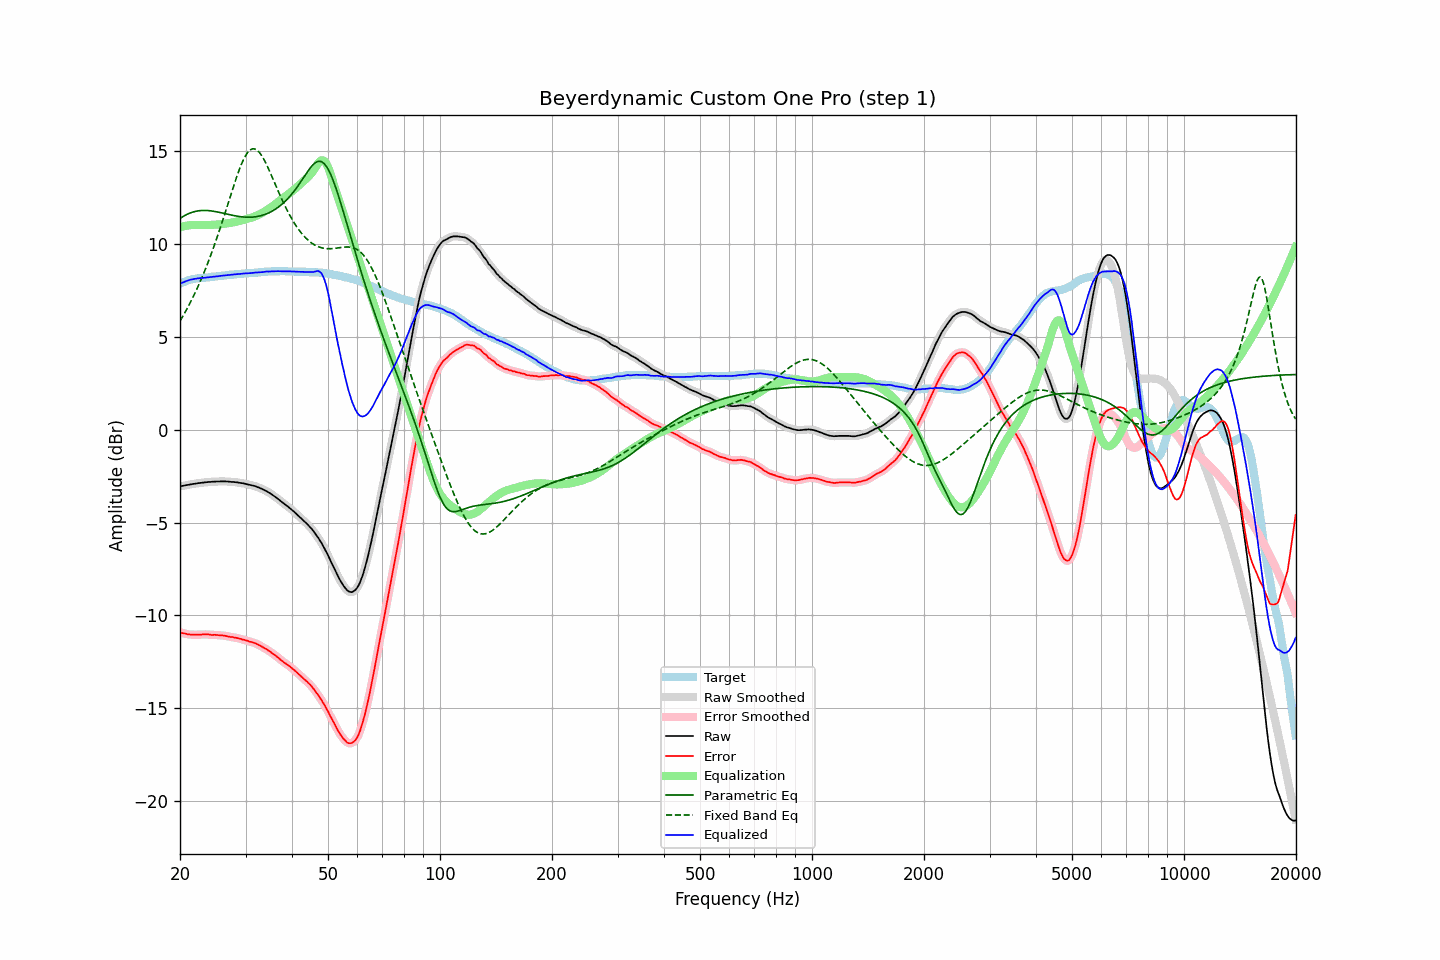

Data behind this chart, as committed beside it:
frequency, raw, error, smoothed, error_smoothed, equalization, parametric_eq, fixed_band_eq, equalized_raw, equalized_smoothed, target
20.00, -3.05, -10.92, -3.05, -10.92, 10.92, 11.39, 5.86, 7.87, 7.87, 7.87
20.20, -3.03, -10.94, -3.03, -10.94, 10.94, 11.45, 6.01, 7.91, 7.91, 7.91
20.40, -3.02, -10.97, -3.01, -10.96, 10.96, 11.50, 6.16, 7.95, 7.95, 7.95
20.61, -3.00, -10.98, -3.00, -10.98, 10.98, 11.55, 6.31, 7.98, 7.98, 7.98
20.81, -2.98, -11.00, -2.98, -11.00, 11.00, 11.60, 6.46, 8.02, 8.02, 8.02
21.02, -2.97, -11.03, -2.97, -11.02, 11.01, 11.64, 6.62, 8.04, 8.05, 8.06
21.23, -2.95, -11.03, -2.95, -11.03, 11.02, 11.67, 6.79, 8.08, 8.07, 8.08
21.44, -2.94, -11.04, -2.94, -11.04, 11.03, 11.71, 6.96, 8.10, 8.10, 8.10
21.66, -2.92, -11.04, -2.92, -11.04, 11.04, 11.73, 7.13, 8.12, 8.12, 8.12
21.87, -2.91, -11.04, -2.91, -11.04, 11.04, 11.76, 7.31, 8.13, 8.13, 8.13
22.09, -2.90, -11.05, -2.89, -11.04, 11.04, 11.78, 7.49, 8.14, 8.15, 8.15
22.31, -2.88, -11.04, -2.88, -11.04, 11.04, 11.79, 7.68, 8.16, 8.16, 8.16
22.54, -2.87, -11.04, -2.87, -11.04, 11.04, 11.81, 7.88, 8.17, 8.17, 8.17
22.76, -2.86, -11.04, -2.86, -11.03, 11.03, 11.81, 8.07, 8.17, 8.18, 8.18
22.99, -2.85, -11.03, -2.85, -11.03, 11.03, 11.82, 8.28, 8.18, 8.18, 8.18
23.22, -2.84, -11.03, -2.84, -11.03, 11.03, 11.82, 8.49, 8.19, 8.19, 8.19
23.45, -2.83, -11.03, -2.83, -11.02, 11.03, 11.82, 8.70, 8.20, 8.20, 8.20
23.69, -2.82, -11.03, -2.82, -11.03, 11.03, 11.82, 8.92, 8.21, 8.21, 8.21
23.92, -2.81, -11.03, -2.81, -11.04, 11.03, 11.81, 9.15, 8.23, 8.22, 8.22
24.16, -2.81, -11.05, -2.81, -11.04, 11.04, 11.80, 9.38, 8.23, 8.23, 8.24
24.40, -2.80, -11.06, -2.80, -11.05, 11.04, 11.79, 9.61, 8.24, 8.24, 8.26
24.65, -2.80, -11.05, -2.80, -11.05, 11.05, 11.78, 9.85, 8.25, 8.25, 8.25
24.89, -2.79, -11.05, -2.79, -11.05, 11.05, 11.76, 10.10, 8.26, 8.26, 8.26
25.14, -2.79, -11.06, -2.79, -11.06, 11.06, 11.74, 10.35, 8.27, 8.27, 8.27
25.39, -2.79, -11.07, -2.78, -11.07, 11.06, 11.73, 10.61, 8.28, 8.28, 8.28
25.65, -2.78, -11.08, -2.78, -11.07, 11.07, 11.71, 10.87, 8.29, 8.29, 8.30
25.91, -2.78, -11.08, -2.78, -11.08, 11.08, 11.69, 11.13, 8.30, 8.30, 8.30
26.16, -2.78, -11.09, -2.78, -11.09, 11.09, 11.67, 11.40, 8.31, 8.31, 8.31
26.43, -2.78, -11.10, -2.78, -11.10, 11.10, 11.65, 11.67, 8.33, 8.32, 8.32
26.69, -2.79, -11.12, -2.78, -11.12, 11.12, 11.63, 11.95, 8.33, 8.33, 8.33
26.96, -2.79, -11.14, -2.79, -11.14, 11.13, 11.61, 12.22, 8.34, 8.34, 8.35
27.23, -2.80, -11.16, -2.80, -11.15, 11.15, 11.59, 12.50, 8.35, 8.35, 8.36
27.50, -2.81, -11.17, -2.80, -11.17, 11.16, 11.57, 12.77, 8.35, 8.36, 8.36
27.77, -2.81, -11.17, -2.81, -11.18, 11.18, 11.55, 13.04, 8.37, 8.37, 8.36
28.05, -2.82, -11.20, -2.82, -11.19, 11.20, 11.53, 13.31, 8.38, 8.38, 8.38
28.33, -2.83, -11.21, -2.83, -11.21, 11.21, 11.52, 13.56, 8.38, 8.38, 8.38
28.62, -2.84, -11.23, -2.84, -11.23, 11.23, 11.50, 13.81, 8.39, 8.39, 8.39
28.90, -2.86, -11.26, -2.85, -11.25, 11.25, 11.49, 14.05, 8.39, 8.40, 8.40
29.19, -2.87, -11.27, -2.87, -11.28, 11.27, 11.48, 14.27, 8.40, 8.41, 8.40
29.48, -2.88, -11.31, -2.88, -11.30, 11.30, 11.47, 14.47, 8.42, 8.41, 8.43
29.78, -2.90, -11.32, -2.90, -11.32, 11.32, 11.46, 14.65, 8.42, 8.42, 8.42
30.08, -2.92, -11.35, -2.92, -11.35, 11.35, 11.46, 14.80, 8.43, 8.43, 8.43
30.38, -2.94, -11.37, -2.94, -11.37, 11.37, 11.46, 14.93, 8.43, 8.43, 8.43
30.68, -2.96, -11.41, -2.96, -11.40, 11.39, 11.45, 15.03, 8.44, 8.44, 8.45
30.99, -2.98, -11.43, -2.98, -11.43, 11.42, 11.46, 15.10, 8.44, 8.44, 8.45
31.30, -3.00, -11.45, -3.00, -11.45, 11.45, 11.46, 15.14, 8.45, 8.45, 8.45
31.61, -3.02, -11.48, -3.02, -11.48, 11.48, 11.47, 15.14, 8.46, 8.46, 8.46
31.93, -3.04, -11.51, -3.04, -11.51, 11.52, 11.48, 15.12, 8.48, 8.47, 8.47
32.24, -3.08, -11.55, -3.07, -11.55, 11.55, 11.49, 15.06, 8.47, 8.48, 8.47
32.57, -3.11, -11.60, -3.11, -11.59, 11.59, 11.51, 14.98, 8.49, 8.48, 8.49
32.89, -3.15, -11.64, -3.15, -11.64, 11.64, 11.53, 14.88, 8.49, 8.49, 8.49
33.22, -3.19, -11.69, -3.19, -11.69, 11.68, 11.55, 14.75, 8.49, 8.49, 8.50
33.55, -3.23, -11.74, -3.23, -11.73, 11.73, 11.58, 14.60, 8.50, 8.51, 8.51
33.89, -3.27, -11.79, -3.27, -11.78, 11.78, 11.61, 14.44, 8.52, 8.52, 8.52
34.23, -3.31, -11.83, -3.31, -11.84, 11.84, 11.64, 14.26, 8.53, 8.52, 8.52
34.57, -3.37, -11.90, -3.36, -11.89, 11.89, 11.68, 14.08, 8.53, 8.53, 8.53
34.92, -3.42, -11.95, -3.42, -11.95, 11.95, 11.72, 13.88, 8.53, 8.53, 8.53
35.27, -3.48, -12.02, -3.48, -12.01, 12.01, 11.77, 13.68, 8.53, 8.53, 8.54
35.62, -3.54, -12.08, -3.54, -12.08, 12.07, 11.82, 13.48, 8.54, 8.54, 8.54
35.97, -3.60, -12.14, -3.60, -12.14, 12.14, 11.87, 13.28, 8.54, 8.54, 8.54
... 635 more rows
